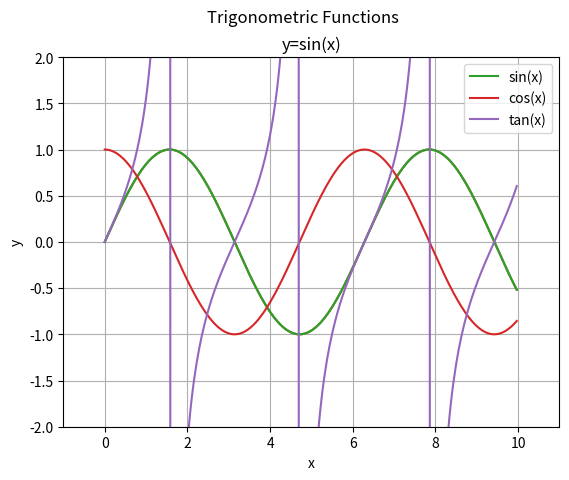
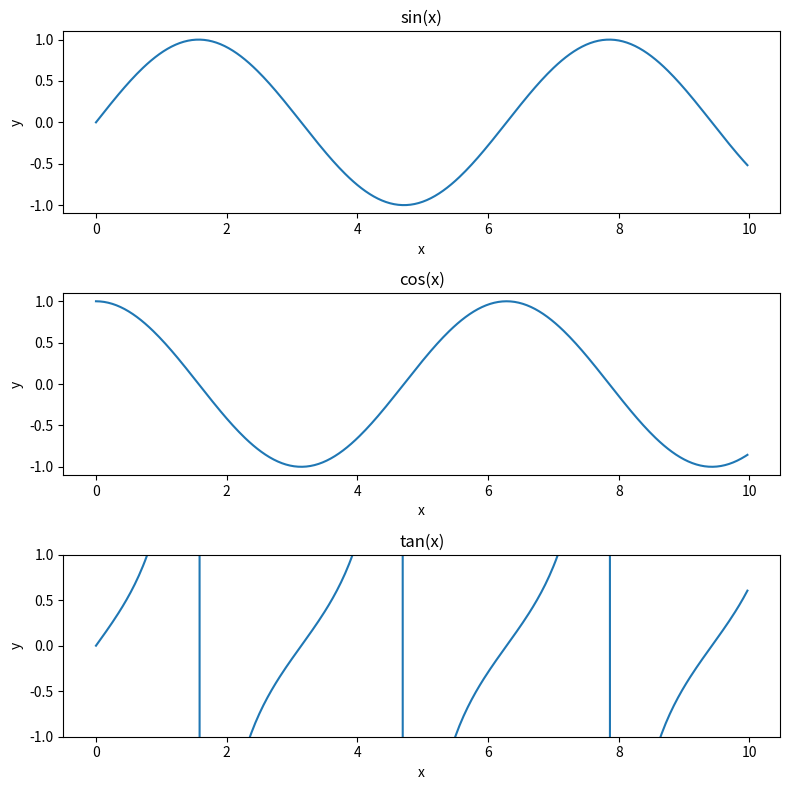

Python code for these plots, in order: (Note: this script raises an exception after producing the figures.)
# if statement

# Define variables
num1 = 10 
num2 = 20

# IF Conditional statement
if num1 < num2: # equivalently, if (num1 < num2) == True
    
    print('num2 is larger than num1')

# if-else statement

# Define variables
num1 = 20
num2 = 10

# IF-ELSE Conditional statement
if num1 < num2:
    
    print('num2 is larger than num1')
    
else:
    
    print('num2 is less or equal to num1')

# if-elif-else statement

# Define variables
num1 = 20

# IF-ELIF-ELSE Conditional statement
if type(num1) == float:
    
    print('num1 is float')
    
elif type(num1) == bool:
    
    print('num1 is boolean')
    
else:
    
    print('num1 is neither float nor boolean')

# For loop - Iterate through sequence

for i in range(1, 11):  # A sequence from 1 to 10
    
    if i % 2 == 0:
        print(i, " is even")
    else:
        print(i, " is odd")

# For loop - Iterate through list elements

float_list = [2.5, 16.42, 10.77, 8.3, 34.21]

for num in float_list:  # Iterator goes through each item in the list
    print([num, num * 2])

# While loop

# Define a list of numbers
number_list = [1,2,3,4,5,6,7,8,9,10]

# Initialize the iterator with 0
k = 0

while number_list[k] < 5:
    
    powered = number_list[k] ** 2 # Squaring the k-th element in the list
    
    print(powered) # Print squared value
    
    k += 1 # add 1 to k using assignment operator

# Operation without a function

# Define variables
num1 = 5
num2 = 17

# IF-ELIF-ELSE conditions
if num1 < num2:
    minimum = num1
    
elif num1 == num2:
    minimum = 'two numbers are equal'
    
else:
    minimum = num2
    
print(minimum)

# Operation with a function

def find_smaller_number(num1, num2):
    
    # IF-ELIF-ELSE conditions
    if num1 < num2:
        minimum = num1
        
    elif num1 == num2:
        minimum = 'two numbers are equal'
        
    else:
        minimum = num2
        
    return minimum    

minimum = find_smaller_number(num1 = 5, num2 = 17)
print(minimum)

# From Python lists

import numpy as np

# 1D array
arr = np.array([1,2,3,4,5]) 

# 2D array
arr_2d = np.array([[1,2,3,4,5],
                  [6,7,8,9,10],
                  [11,12,13,14,15]])


print("Array dimensions: ", arr.shape) 
print("Array dimensions: ", arr_2d.shape)
print("Array type: ", type(arr))      

# From Numpy commands

# Define number of each dimension 
n1 = 3
n2 = 4

# Zeros array
zeros_1d = np.zeros(n1)
zeros_2d = np.zeros((n1,n2)) 

# Ones array
ones_1d = np.ones(n1)
ones_2d = np.ones((n1,n2))

# Creating array using np.arange
arr_arange = np.arange(0, 10, 1)     # (start, stop, stepsize)

# Creating an array using np.linspace
arr_linspace = np.linspace(0, 9, 10) # (start, stop, # of bins)

print("1D zeros array: ", zeros_1d)
print("1D ones array: ", ones_1d)
print("Number sequence from 0 to 9 using arange: ", arr_arange)
print("Number sequence from 0 to 9 using linspace: ", arr_linspace)

arr_1 = np.arange(0, 10, 1)  # 0 to 9
arr_2 = np.arange(10, 20, 1) # 10 to 19

print("arr_1 + arr_2:", np.add(arr_1, arr_2))                  # Addition  (you can also use arr_1 + arr_2)

print("arr_1 - arr_2:", np.subtract(arr_1, arr_2))             # Subtraction (you can also use arr_1 - arr_2)

print("arr_1 * arr_2:", np.multiply(arr_1, arr_2))             # Multiplication (you can also use arr_1 * arr_2)

print("exp(arr_1):", np.exp(arr_1)[:5]) # Print first 5        # Exponential

print("arr_1 / arr_2:", np.divide(arr_1, arr_2)[:5])           # Division (you can also use arr_1 / arr_2)

print("10 % 3:", np.mod(10, 3))                                # Modulo

print(np.concatenate([arr_1, arr_2]))                          # Concatenate two arrays

print(np.stack([arr_1, arr_2]))                                # Stack two arrays along new dimension

print(np.hstack([arr_1, arr_2]))                               # Horizontally stack two arrays

print(np.vstack([arr_1, arr_2]))                               # Vertically stack two arrays

arr2d_1 = np.zeros((3,3))
arr2d_2 = np.ones((3,3))

print(np.concatenate([arr2d_1, arr2d_2]))                          # Concatenate two arrays (2D)

print(np.stack([arr2d_1, arr2d_2]))                                # Stack two arrays along new dimension (2D)

print(np.hstack([arr2d_1, arr2d_2]))                               # Horizontally stack two arrays (2D)

print(np.vstack([arr2d_1, arr2d_2]))                               # Vertically stack two arrays (2D)

print(np.min(arr_1))                                               # Minimum value 

print(np.max(arr_1))                                               # Maximum value 

print(np.mean(arr_1))                                              # Mean value

print(np.sum(arr_1))                                               # Summed value

arr_3 = np.array([4,2,6,7,8,9,3])

print(np.argmin(arr_3))                                            # Minimum value index

print(np.argmax(arr_3))                                            # Maximum value index

print(np.argsort(arr_3))                                           # Sort indicies according to low value to high value

print(np.where(arr_3 < 7))                                         # Find indices satisfying a condition

x_arr = np.array([1,2,3])

print(np.sin(x_arr))                                               # Sine 

print(np.cos(x_arr))                                               # Cosine

print(np.tan(x_arr))                                               # Tangent

print(np.pi)                                                       # Pi

print(np.sqrt(x_arr))                                              # Square root

print(np.exp(x_arr))                                               # Exponential

arr_seq_1 = np.arange(3)
arr_seq_2 = np.arange(3, 6)
arr_seq_3 = np.arange(6, 9)

arr_2d_seq = np.vstack([arr_seq_1, arr_seq_2, arr_seq_3])
print(arr_2d_seq)                                              # Sample 2D matrix

print(arr_2d_seq[0, 0])                                        # Retrieve item in first row, first column
print(arr_2d_seq[1, 1])                                        # Retrieve item in second row, second column
print(arr_2d_seq[0, 2])                                        # Retrieve item in first row, third column

print(arr_2d_seq[0, :])                                        # Retrieve First row
print(arr_2d_seq[1, :])                                        # Retrieve second row
print(arr_2d_seq[-1, :])                                       # Retrieve last row

print(arr_2d_seq[:2, :])                                       # Retrieve First two rows

print(arr_2d_seq[:, 0])                                        # Retrieve First column
print(arr_2d_seq[:, 1])                                        # Retrieve second column
print(arr_2d_seq[:, -1])                                       # Retrieve last column

print(arr_2d_seq[:, :2])                                       # Retrieve First two columns

#%matplotlib inline   # If using local notebook runtime, allows you to display the plot inside the jupyter notebook
#%matplotlib notebook # Alternatively, you can use this line instead for interactive plots

import matplotlib.pyplot as plt

x = np.arange(0, 10, 1/32) # x axis data
y = np.sin(x)              # y axis data
plt.plot(x, y)             # plot the data
plt.show()

plt.plot(x, y) 
plt.title('y=sin(x)')      # set the title
plt.xlabel('x')            # set the x axis label
plt.ylabel('y')            # set the y axis label
plt.xlim(-1, 11)           # set the x axis range
plt.ylim(-2, 2)            # set the y axis range
plt.grid()                 # enable the grid
plt.show()

# Multiple Plots
# On same figure 
x = np.arange(0, 10, 1/32) # x axis data
y1 = np.sin(x)             # y axis data 1
y2 = np.cos(x)             # y axis data 2
y3 = np.tan(x)             # y axis data 3
plt.figure(1)              # create figure 1
plt.plot(x, y1, label='sin(x)')
plt.plot(x, y2, label='cos(x)')
plt.plot(x, y3, label='tan(x)')
plt.xlabel('x')
plt.ylabel('y')
plt.xlim(-1, 11)
plt.ylim(-2, 2)
plt.suptitle('Trigonometric Functions')
plt.legend()
plt.show()


# Multiple Subplots
x = np.arange(0, 10, 1/32) # x axis data
y1 = np.sin(x)             # y axis data for subplot 1
y2 = np.cos(x)             # y axis data for subplot 2
y3 = np.tan(x)             # y axis data for subplot 3

fig = plt.figure(2,figsize=(8,8)) # create figure 2

plt.subplot(311)           # (number of rows, number of columns, current plot)
plt.plot(x, y1)
plt.title('sin(x)')
plt.xlabel('x')
plt.ylabel('y')

plt.subplot(312)
plt.plot(x, y2)
plt.title('cos(x)')
plt.xlabel('x')
plt.ylabel('y')

plt.subplot(313)
plt.plot(x, y3)
plt.title('tan(x)')
plt.xlabel('x')
plt.ylabel('y')
plt.ylim(-1, 1)

fig.tight_layout()
plt.show()

import IPython.display as ipd                             # Import IPython.display

ipd.Audio('train32.wav')                                  # Load audio file

from scipy.io import wavfile as wav                       # Import scipy.io

fs1, data1 = wav.read('train32.wav')                      # Load audio file
print('Sampling rate: ' + str(fs1) + 'Hz')                # Extract sampling frequency
print('Channels: ' + str(len(data1.shape)))               # Extract number of channels 
                                                          # 1D has shape of (n1, ), 2D has shape of (n1, n2)

fs2, data2 = wav.read('tuba11.wav')
print('Sampling rate: ' + str(fs2) + 'Hz')
print('Channels: ' + str(len(data2.shape))) 

print(type(data2), data2.shape)                            # data2 is a numpy array containing sound waveform for the file 
                                                           # Sound waveform is stored in integer 16 format

pause = np.zeros(int(2*fs2))                                           # create a 2-sec pause

data0 = data2[:,0]                                                     # extract channel 0
data1 = data2[:,1]                                                     # extract channel 1 

ptuba_data = np.concatenate([data0, pause, data1])                     # insert pause between tubas

outfile = 'ptuba_single_channel.wav'

wav.write(outfile, fs2, ptuba_data.astype('int16'))                    # write wav file

ipd.Audio('ptuba_single_channel.wav')                                  # Load audio file